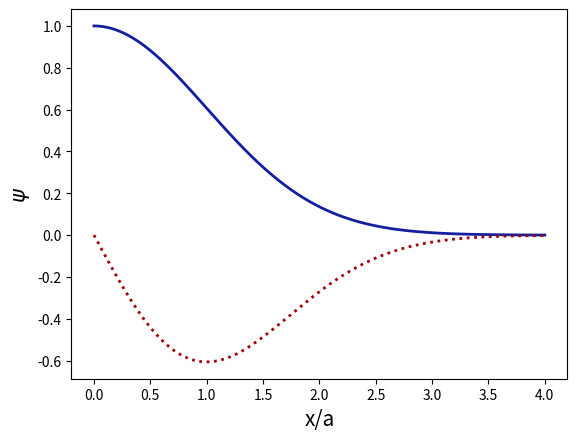

Write the Python code that produced this figure.
# Python simulation of an electron in a 1d infinite box potential
# Integrate time independent SE using the Verlet method
# Locate eigenvalues by the shooting method
# MW 250402

import numpy as np
import matplotlib.pyplot as plt

h=6.62607015e-34   # Plancks constant
e=1.60217662e-19   # electron charge=-e

N=1000               # number of mesh points
dx=4/N             # step length
dx2=dx**2          # step length squared
c=2.0    # constant in Schrödinger equation

E = lambda n : n + 1/2


# input energy guess
#EeV = 0.3          # input energy in eV: test 0.3 , 0.4 , 0.3760 , 1.5
#E = EeV*e          # input energy in J

# potential energy function
def V(x):
    #y = 0.0
    y = x**2/2 # harmonic oscillator
    #y = x**2/2 + x**4 # anharmonic oscillator
    return y

# initial values and lists
x = 0               # initial value of position x

# even solution
psi = 1.0           # wave function at initial position
dpsi = 0.0          # derivative of wave function at initial position

# odd solution
# psi = 0.0           # wave function at initial position
# dpsi = 1.0          # derivative of wave function at initial position

x_tab = []          # list to store positions for plot
psi_tab = []        # list to store wave function for plot
dpsi_tab = []
x_tab.append(x)
psi_tab.append(psi)
dpsi_tab.append(dpsi)

E_def = E(0)

for i in range(N) :
    d2psi = c*(V(x)-E_def)*psi
    psi += dpsi*dx + 0.5*d2psi*dx2
    d2psinew = c*(V(x+dx)-E_def)*psi
    dpsi += 0.5*(d2psi+d2psinew)*dx
    x += dx
    x_tab.append(x)
    psi_tab.append(psi)
    dpsi_tab.append(dpsi)

print('E=',E(0),'eV , psi(x=a)=',psi)

plt.close()
plt.plot(x_tab, psi_tab, linewidth=2, linestyle="solid", color="#131FA0")
plt.plot(x_tab, dpsi_tab, linewidth=2, linestyle="dotted", color="#A00008")
plt.xlabel('x/a',fontsize=15)
plt.ylabel('$\psi$',fontsize=15)
#plt.savefig('psi.pdf')
plt.show()
